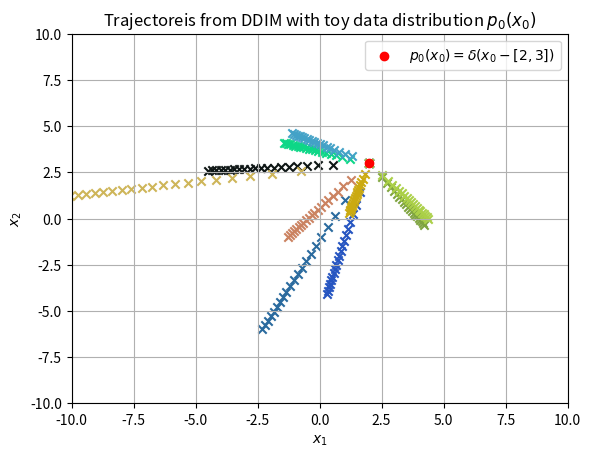

Here is the Python script that generated this plot: (Note: this script raises an exception after producing the figure.)
# This experiment plots trajecotories of i.e., x1, x1-\deltat, ..., x0
# when using DDIM sampling.
# Problem setup:
# p0(x0) = \delta(x0 - a) (a dirac delta at 'a') where x0 \in R^{2}
# E[xt - \deltat | xt] = 
# (sigma2_{t - \deltat} * xt + sigma2_q * \deltat * a) / sigma2_{t}
# \lambda * (E[xt - \deltat | xt] - xt) = 
# (1 - sigma_{t - \deltat} / sigma_{t}) * (a - xt)
# \lamda = \sqrt(t) / (\sqrt(t - \deltat) + \sqrt(t))
# DDIM reverse sampling:
# x_{t - \deltat} = xt +  \lambda * (E[xt - \deltat | xt] - xt)   

import numpy as np
import matplotlib.pyplot as plt
import random
import os

def update_ddim(a, xt, t, sigma2_q, delta_t):
    """
    Computes 
    \lambda * (E[xt - \deltat | xt] - xt) 

    xt : 2 x 1 numpy array
    a : 2 x 1 numpy array 
    """
    sigma_t = np.sqrt(sigma2_q * t)
    sigma_t_deltat = np.sqrt(sigma2_q * (t - delta_t))

    update = (1 - sigma_t_deltat / sigma_t) * (a - xt)

    return update


def reverse_sample_ddim(a, sigma2_q, T):
    """
    Performs DDIM reverse sampling
    """
    trajectory = [] # list to save trajectory
    delta_t = 1 / T
    time_steps = np.linspace(1, delta_t, T)
    x = np.random.multivariate_normal(mean=[0, 0], cov=[[sigma2_q, 0], [0, sigma2_q]], size=1) # x1
    x = x.reshape(2, 1)
    trajectory.append(x.tolist())
    for t in time_steps:
        update = update_ddim(a, x, t, sigma2_q, delta_t)
        x += update
        trajectory.append(x.tolist())
    
    trajectory = np.array(trajectory).reshape(-1, 2)

    return x, trajectory


if __name__ == "__main__":

    # data distribution
    a = np.array([2, 3]).reshape(-1, 1)

    # diffusion process parameters
    sigma2_q = 20
    T = 20

    # ====================
    # collect trajectories
    # ====================
    trajectories = []
    n_traj = 10

    for i in range(n_traj):
        _, trajectory = reverse_sample_ddim(a, sigma2_q, T)
        trajectories.append(trajectory)

    # =================
    # plot trajectories
    # =================
    plt.figure()
    for trajectory in trajectories:
        random_color = (random.random(), random.random(), random.random())  # Generate random RGB color
        plt.scatter(trajectory[:, 0], trajectory[:, 1], color=random_color, marker='x')
    
    # plot data distribution
    plt.scatter(a[0], a[1], color='red', marker='o', label=r'$p_{0}(x_{0})=\delta(x_{0} - [2, 3])$')
    
    plt.grid()
    plt.xlabel(r'$x_{1}$')
    plt.ylabel(r'$x_{2}$')
    plt.xlim([-10, 10])
    plt.ylim([-10, 10])
    plt.legend()
    plt.title('Trajectoreis from DDIM with toy data distribution $p_{0}(x_{0})$')
    plt.savefig(os.path.join('figures', 'experiment-1-sample-trajectories-ddim.jpg'))  
    #plt.show()  
    